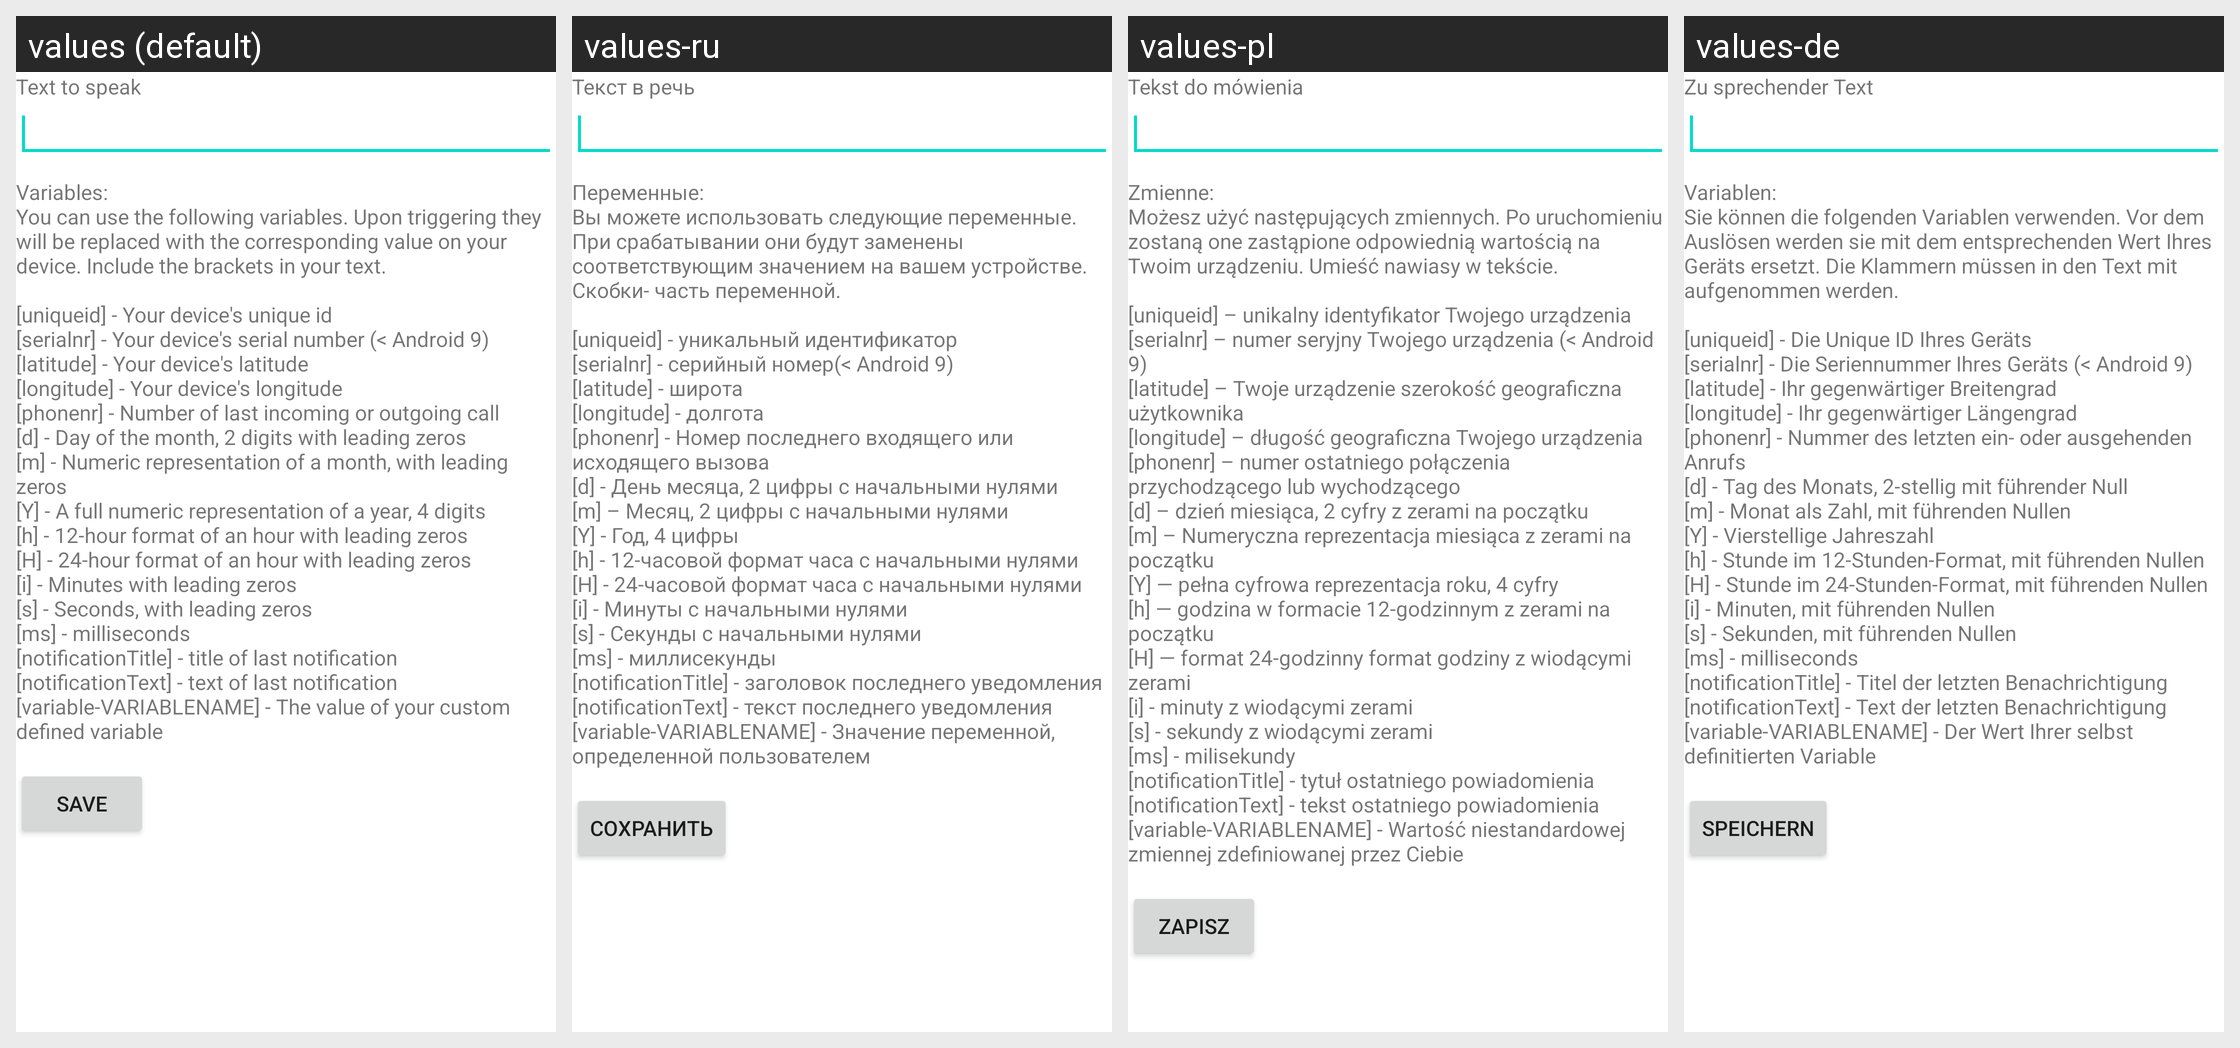

Locale-by-locale string values for the Android screen shown in this grid:
Android screen res/layout/speak_text_editor.xml rendered under 4 locales, left to right: values (default), values-ru, values-pl, values-de. Device: Nexus 5 (rendered at 1080×1920; each locale shown at half size, 540×960, under a caption strip naming it); theme Theme.MaterialComponents.DayNight.NoActionBar.
Other locales in the repository, not shown: values-es, values-fr, values-it, values-nl, values-ru-rRU, values-zh-rCN.
Strings drawn on this screen, with the default value and each locale's value (text and hints the layout hard-codes, and strings that could not be matched under every locale, appear in the picture but are not listed):

textToSpeak
  values: Text to speak
  values-ru: Текст в речь
  values-pl: Tekst do mówienia
  values-de: Zu sprechender Text

urlLegend
  values: Variables:
      You can use the following variables. Upon triggering they will be replaced with the corresponding value on your device. Include the brackets in your text.
      
      [uniqueid] - Your device's unique id
      [serialnr] - Your device's serial number (< Android 9)
      [latitude] - Your device's latitude
      [longitude] - Your device's longitude
      [phonenr] - Number of last incoming or outgoing call
      [d] - Day of …[clipped]
  values-ru: Переменные:
      Вы можете использовать следующие переменные. При срабатывании они будут заменены соответствующим значением на вашем устройстве. Скобки- часть переменной.
      
      [uniqueid] - уникальный идентификатор
      [serialnr] - серийный номер(< Android 9)
      [latitude] - широта
      [longitude] - долгота
      [phonenr] - Номер последнего входящего или исходящего вызова
      [d] - День месяца, 2 цифры с начальными нулями
      [m] …[clipped]
  values-pl: Zmienne:
      Możesz użyć następujących zmiennych. Po uruchomieniu zostaną one zastąpione odpowiednią wartością na Twoim urządzeniu. Umieść nawiasy w tekście.
      
      [uniqueid] – unikalny identyfikator Twojego urządzenia
      [serialnr] – numer seryjny Twojego urządzenia (< Android 9)
      [latitude] – Twoje urządzenie szerokość geograficzna użytkownika
      [longitude] – długość geograficzna Twojego urządzenia
      [phonenr] …[clipped]
  values-de: Variablen:
      Sie können die folgenden Variablen verwenden. Vor dem Auslösen werden sie mit dem entsprechenden Wert Ihres Geräts ersetzt. Die Klammern müssen in den Text mit aufgenommen werden.
      
      [uniqueid] - Die Unique ID Ihres Geräts
      [serialnr] - Die Seriennummer Ihres Geräts (< Android 9)
      [latitude] - Ihr gegenwärtiger Breitengrad
      [longitude] - Ihr gegenwärtiger Längengrad
      [phonenr] - Nummer des …[clipped]

save
  values: Save
  values-ru: Сохранить
  values-pl: Zapisz
  values-de: Speichern
